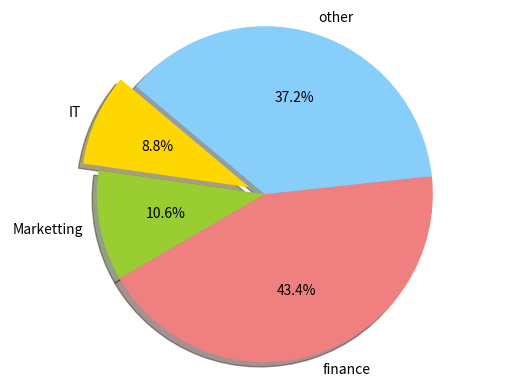

This chart was generated by the following Python code:
import matplotlib.pyplot as plt
 
# Data to plot
labels = 'IT', 'Marketting', 'finance', 'other'
sizes = [50, 60, 245, 210]
colors = ['gold', 'yellowgreen', 'lightcoral', 'lightskyblue']
explode = (0.1, 0, 0, 0)  # explode 1st slice
 
# Plot
plt.pie(sizes, explode=explode, labels=labels, colors=colors,
        autopct='%1.1f%%', shadow=True, startangle=140)
 
plt.axis('equal')
plt.show()